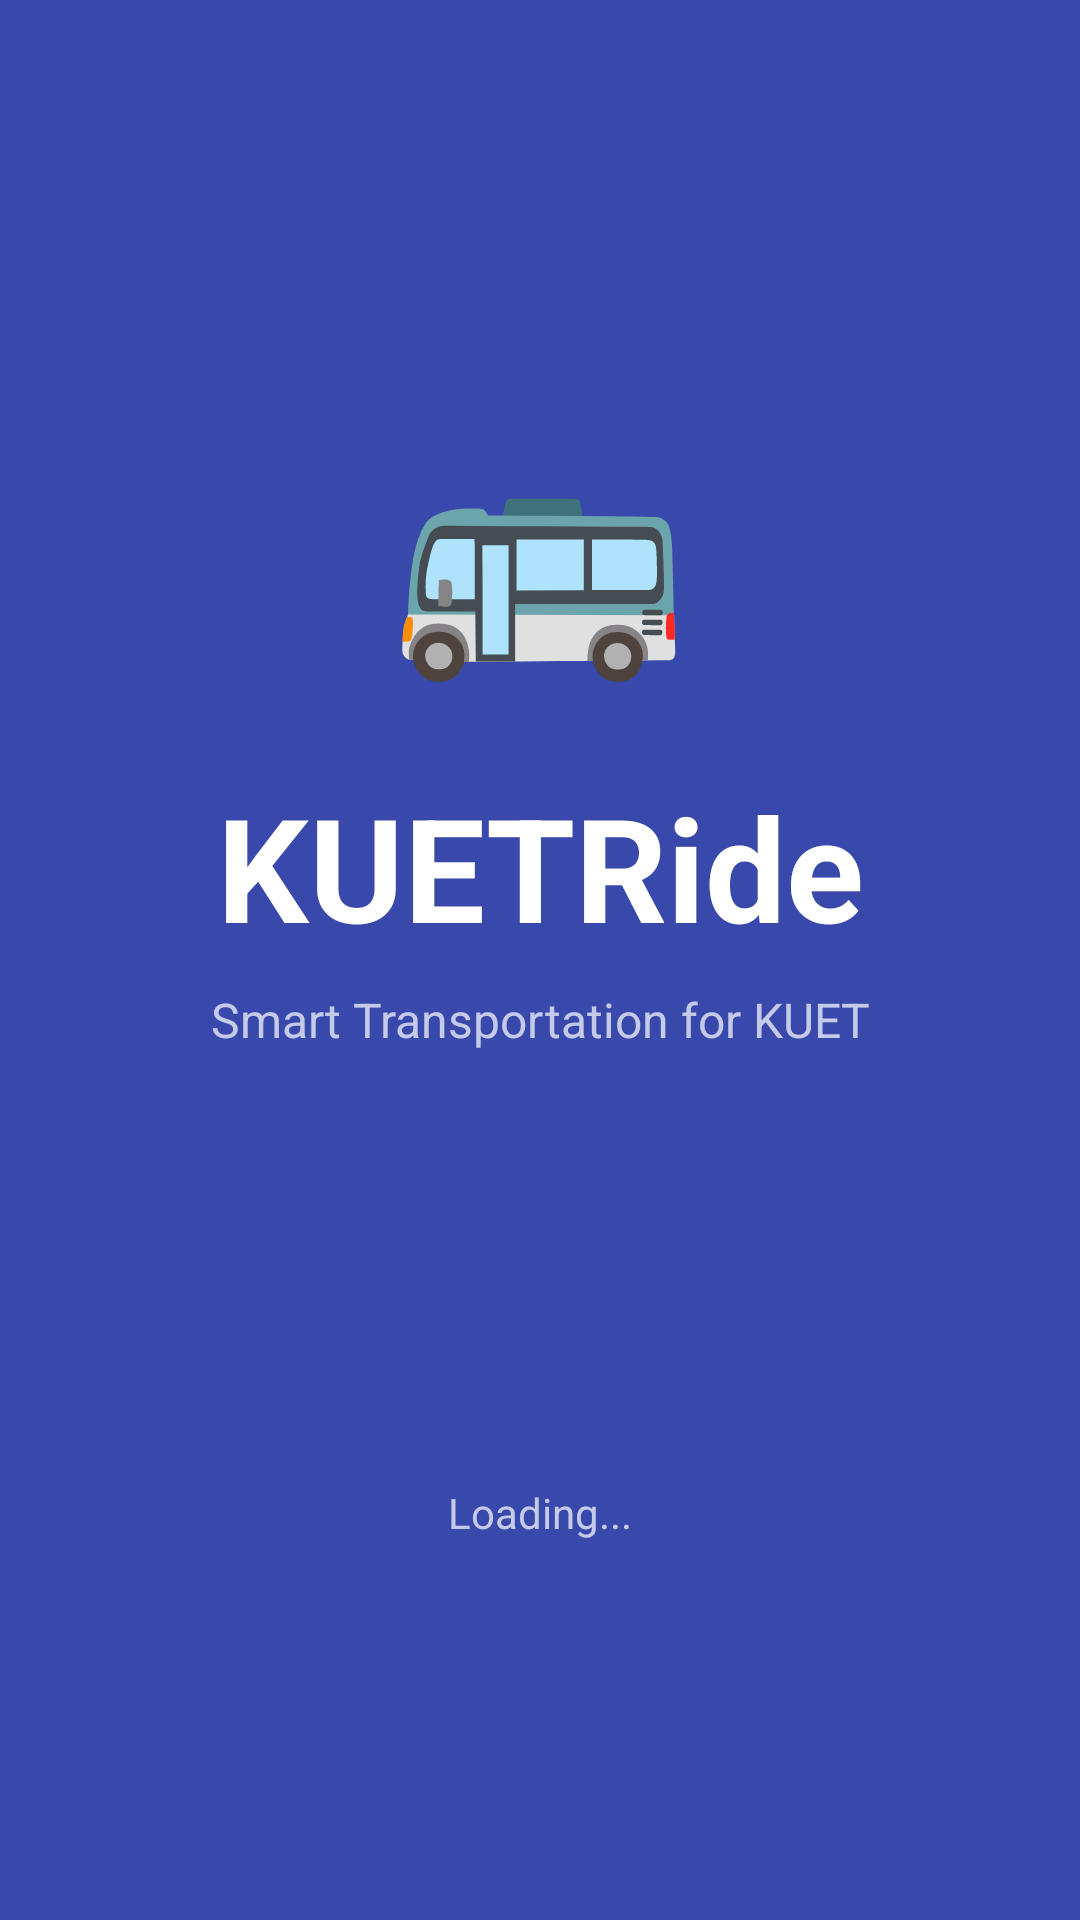

This screen was rendered from an Android layout file. Write that file and the resources it references.
<!-- AndroidManifest.xml: application theme Theme.KUETRide -->
<!-- res/layout/activity_splash.xml -->
<?xml version="1.0" encoding="utf-8"?>
<LinearLayout xmlns:android="http://schemas.android.com/apk/res/android"
    android:layout_width="match_parent"
    android:layout_height="match_parent"
    android:orientation="vertical"
    android:gravity="center"
    android:background="@color/primary">

    
    <LinearLayout
        android:layout_width="wrap_content"
        android:layout_height="wrap_content"
        android:gravity="center"
        android:layout_marginBottom="24dp">

        <TextView
            android:layout_width="wrap_content"
            android:layout_height="wrap_content"
            android:text="🚌"
            android:textSize="80sp" />
    </LinearLayout>

    
    <TextView
        android:layout_width="wrap_content"
        android:layout_height="wrap_content"
        android:text="KUETRide"
        android:textSize="48sp"
        android:textStyle="bold"
        android:textColor="@color/white"
        android:layout_marginBottom="8dp"
        android:gravity="center" />

    
    <TextView
        android:layout_width="wrap_content"
        android:layout_height="wrap_content"
        android:text="Smart Transportation for KUET"
        android:textSize="16sp"
        android:textColor="@color/primaryLight"
        android:layout_marginBottom="64dp"
        android:gravity="center" />

    
    <ProgressBar
        android:layout_width="48dp"
        android:layout_height="48dp"
        android:indeterminateTint="@color/white"
        android:layout_marginBottom="32dp" />

    
    <TextView
        android:layout_width="wrap_content"
        android:layout_height="wrap_content"
        android:text="Loading..."
        android:textSize="14sp"
        android:textColor="@color/primaryLight" />

</LinearLayout>
<!-- resources referenced by this layout -->
<resources>
  <color name="primary">#3949AB</color>
  <color name="primaryLight">#C5CAE9</color>
  <color name="white">#FFFFFF</color>
  <style name="Theme.KUETRide" parent="Theme.MaterialComponents.DayNight.NoActionBar">
          <item name="colorPrimary">@color/primary</item>
          <item name="colorOnPrimary">@color/onPrimary</item>
          <item name="colorSecondary">@color/secondary</item>
          <item name="android:colorBackground">@color/background</item>
          <item name="colorSurface">@color/surface</item>
          <item name="colorError">@color/error</item>
          <item name="colorOnSurface">@color/onSurface</item>
      </style>
  <color name="onPrimary">#FFFFFF</color>
  <color name="secondary">#00796B</color>
  <color name="background">#ECEFF1</color>
  <color name="surface">#FFFFFF</color>
  <color name="error">#B00020</color>
  <color name="onSurface">#212121</color>
</resources>
